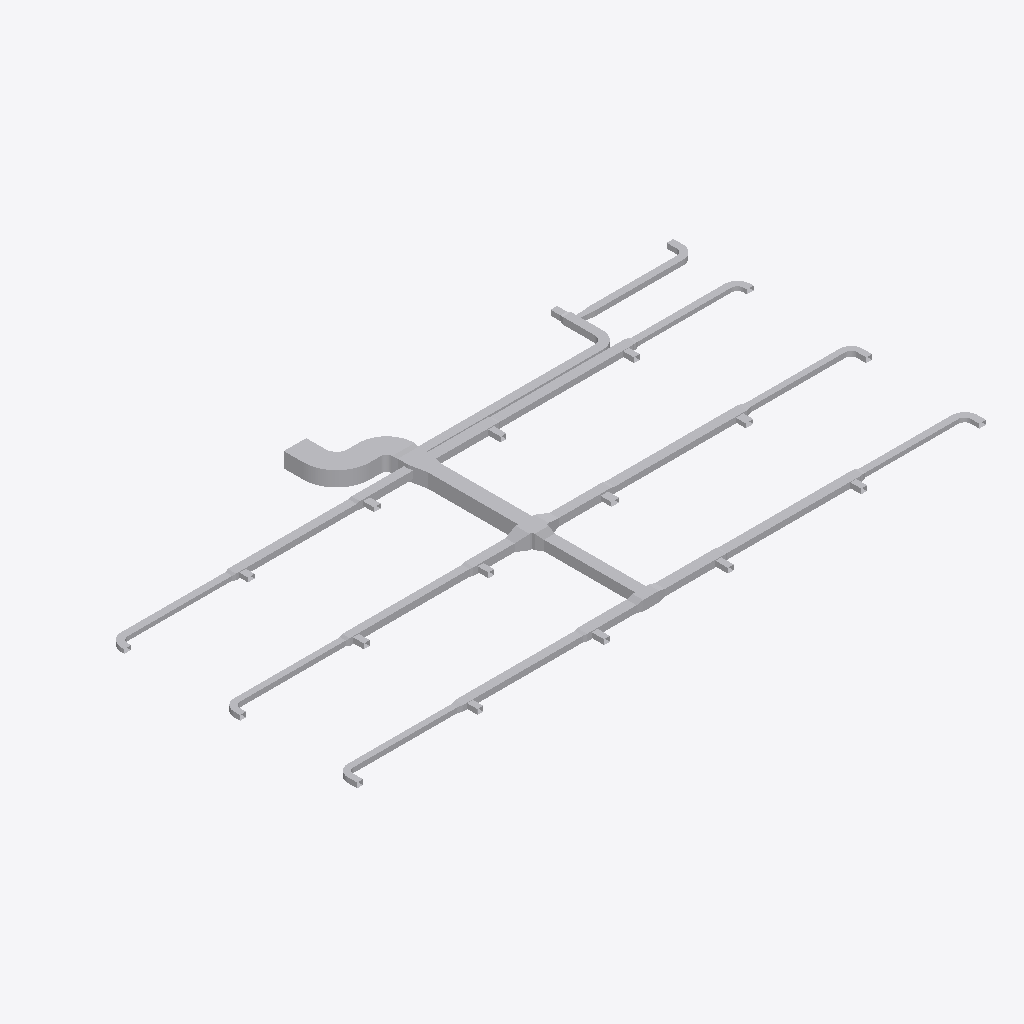
Isometric view of an IFC building model (IFC-SPF (STEP), schema IFC4, length unit metre), seen from the south-west, elements coloured by IFC class (only those large enough to see are counted): 89 other elements (light grey).
Extent 37.8 m × 19.2 m × 0.9 m (x, y, z). Elements (92): 47 IfcDuctFitting, 45 IfcDuctSegment.

HEADER;
FILE_DESCRIPTION(('ViewDefinition[DesignTransferView]'),'2;1');
FILE_NAME('/dev/null','2026-11-13T18:21:36+08:00',(''),(''),'IfcOpenShell 0.8.5','IfcOpenShell 0.8.5','Nobody');
FILE_SCHEMA(('IFC4'));
ENDSEC;
DATA;
#1=IFCPROJECT('1vMqHuAbHRFhDZm13aM5F5',$,'Source Network - Declared Compound Junction Revision',$,$,$,$,(#9),#4);
#11=IFCSITE('3sAJMjpVHVWhNhO34hmw4H',$,'Site',$,$,$,$,$,$,$,$,$,$,$);
#12=IFCBUILDING('14VNJgcavPPQRkO1GXKVZK',$,'Building',$,$,$,$,$,$,$,$,$);
#15=IFCBUILDINGSTOREY('3aggqwDfXK9vvc0ooUb0VO',$,'COORDINATION-REFERENCE-PLANE',$,$,$,$,$,$,$);
#510=IFCDUCTSEGMENT('1Ufk3tsn5INAsuK0h2HT1y',$,'D-08',$,$,#12511,#517,'D-08',$);
#917=IFCDUCTSEGMENT('0GlYPBdTrOk9iSc8VSdy5M',$,'D-15',$,$,#12630,#924,'D-15',$);
#394=IFCDUCTSEGMENT('0qNVk8Gl5MtunvH8kUxih0',$,'D-06',$,$,#12477,#401,'D-06',$);
#1207=IFCDUCTSEGMENT('2s98LbeQnOCR5h4UlU$jeq',$,'D-20',$,$,#12715,#1214,'D-20',$);
#2658=IFCDUCTFITTING('1GS8rKBADM7RZvHhbL6Ep3',$,'BEND-CORRIDOR-A',$,$,#3252,#2670,'BEND-CORRIDOR-A',.BEND.);
#801=IFCDUCTSEGMENT('2Ak1om3Z1N5xCmvkzr$r14',$,'D-13',$,$,#12596,#808,'D-13',$);
#1323=IFCDUCTSEGMENT('1LnLmgXgrLMPCjBotJJT1X',$,'D-22',$,$,#12749,#1330,'D-22',$);
#627=IFCDUCTSEGMENT('0RZ5PgHVXJLvQNvy$btRzb',$,'D-10',$,$,#12545,#634,'D-10',$);
#219=IFCDUCTSEGMENT('2fieqZej5SJAaqHsMO0oF8',$,'D-03',$,$,#12426,#226,'D-03',$);
#1033=IFCDUCTSEGMENT('1TIfjG5dDG7vbAe6RHp7j4',$,'D-17',$,$,#12664,#1040,'D-17',$);
#685=IFCDUCTSEGMENT('01iiRNwCPHCg2TQaDQTBPh',$,'D-11',$,$,#12562,#692,'D-11',$);
#277=IFCDUCTSEGMENT('38dK30VmnKehhKPOSvl9WN',$,'D-04',$,$,#12443,#284,'D-04',$);
#1091=IFCDUCTSEGMENT('10hC2HAf5QjBh8eHXVJY72',$,'D-18',$,$,#12681,#1098,'D-18',$);
#10525=IFCDUCTFITTING('3tK$ugPAvIAAusb9mKjQEp',$,'COMPOUND-RECTANGULAR-JUNCTION',$,$,#10601,#10524,$,.JUNCTION.);
#1440=IFCDUCTSEGMENT('3bnJDrEfPJpOdFEQN7QpDb',$,'D-24',$,$,#14055,#1447,'D-24',$);
#859=IFCDUCTSEGMENT('2Acysx8AbINgOLlSWUMu3$',$,'D-14',$,$,#12613,#866,'D-14',$);
#452=IFCDUCTSEGMENT('00GeeqwXDGqujg1GB$eSes',$,'D-07',$,$,#13745,#459,'D-07',$);
#1265=IFCDUCTSEGMENT('0KANCt4H1OwBz_XiEYPohN',$,'D-21',$,$,#13460,#1272,'D-21',$);
#1149=IFCDUCTSEGMENT('2JsVFcCh5MBxs36NfRYoo1',$,'D-19',$,$,#12698,#1156,'D-19',$);
#335=IFCDUCTSEGMENT('16XnXAKsDR7fGY5Y8JvRrZ',$,'D-05',$,$,#12460,#342,'D-05',$);
#2711=IFCDUCTFITTING('3__drCT4XK$8OhZtbklpLq',$,'BEND-CORRIDOR-B',$,$,#3222,#2723,'BEND-CORRIDOR-B',.BEND.);
#42=IFCDUCTSEGMENT('3Tf1SEAG9NLxz6miD8JeEM',$,'A-01',$,$,#12375,#51,'A-01',$);
#743=IFCDUCTSEGMENT('0g9bpYq$DOCvGnKRTNdtFF',$,'D-12',$,$,#12579,#750,'D-12',$);
#975=IFCDUCTSEGMENT('223pk9Z9fHyP3zWtKUZIvr',$,'D-16',$,$,#12647,#982,'D-16',$);
#160=IFCDUCTSEGMENT('3cmKKWOIXG2wIWIQw2L$Ga',$,'D-02',$,$,#12409,#167,'D-02',$);
#569=IFCDUCTSEGMENT('3_3cf04PnN2xcqwNqA9Dlz',$,'D-09',$,$,#12528,#576,'D-09',$);
#102=IFCDUCTSEGMENT('2ww9pYvAfSyx5JhKUO62Me',$,'A-02',$,$,#12392,#109,'A-02',$);
#10123=IFCDUCTFITTING('2z0OsSxEPMxe7bw868aznG',$,'RECTANGULAR-TRANSITION',$,$,#10168,#10122,$,.TRANSITION.);
#9755=IFCDUCTFITTING('1pO1kxbLLHgeS$_8xwTnCF',$,'RECTANGULAR-CROSS',$,$,#9820,#9754,$,.JUNCTION.);
#3525=IFCDUCTFITTING('2GbZoz5nfRsPMRMT$Zb04z',$,'RECTANGULAR-TEE',$,$,#3579,#3524,$,.JUNCTION.);
#8420=IFCDUCTFITTING('3BAXRbMxzN3eioe3GnwiQn',$,'RECTANGULAR-TEE',$,$,#11987,#11116,$,.JUNCTION.);
#4415=IFCDUCTFITTING('34mxrHmz5STv2lghv93cpE',$,'RECTANGULAR-TEE',$,$,#4469,#10756,$,.JUNCTION.);
#4860=IFCDUCTFITTING('0WTAykFzDO6g74PUW_qYSH',$,'RECTANGULAR-TEE',$,$,#11239,#10796,$,.JUNCTION.);
#1382=IFCDUCTSEGMENT('3TG4i8QwvGw8JWXR1SDbXG',$,'D-23',$,$,#12766,#1389,'D-23',$);
#6640=IFCDUCTFITTING('3DcSerARnJc8mAlL$xnPwO',$,'RECTANGULAR-TEE',$,$,#11613,#10956,$,.JUNCTION.);
#6195=IFCDUCTFITTING('2qcqvYPk5G8vc$41LcIAkK',$,'RECTANGULAR-TEE',$,$,#6249,#10916,$,.JUNCTION.);
#9949=IFCDUCTFITTING('2Hhpdn9zvHWgPTh84ov2v6',$,'RECTANGULAR-TRANSITION',$,$,#9994,#9948,$,.TRANSITION.);
#5305=IFCDUCTFITTING('2d3C3bkV5TKOINf_o71Axc',$,'RECTANGULAR-TEE',$,$,#11426,#10836,$,.JUNCTION.);
#8865=IFCDUCTFITTING('2Dsp0tDUbIPeYXMKPfWKVu',$,'RECTANGULAR-TEE',$,$,#12174,#11156,$,.JUNCTION.);
#7975=IFCDUCTFITTING('0UHvCBIGrKUh162tPWAMb6',$,'RECTANGULAR-TEE',$,$,#8029,#11076,$,.JUNCTION.);
#9310=IFCDUCTFITTING('3MshfZ5Q5K_eON58DjXDyB',$,'RECTANGULAR-TEE',$,$,#9364,#11196,$,.JUNCTION.);
#7085=IFCDUCTFITTING('0AKG640HHRCvsX97I0rPis',$,'RECTANGULAR-TEE',$,$,#11800,#10996,$,.JUNCTION.);
#3970=IFCDUCTFITTING('3nUnywxFXUIfHj1ihinFuB',$,'RECTANGULAR-TEE',$,$,#4024,#10716,$,.JUNCTION.);
#3135=IFCDUCTFITTING('32SL8_FtLLxRDkUZc7lzNQ',$,'BEND-UP-TURN',$,$,#3257,#3147,'BEND-UP-TURN',.BEND.);
#10297=IFCDUCTFITTING('2dn9VHyVbTPeHkLMTVDJUw',$,'RECTANGULAR-TRANSITION',$,$,#10342,#10296,$,.TRANSITION.);
#7530=IFCDUCTFITTING('2K8VLv$mHMsBKiV6ZO9m6P',$,'RECTANGULAR-TEE',$,$,#7584,#11036,$,.JUNCTION.);
#5750=IFCDUCTFITTING('2XEZn9xizSj8RijhAxhINj',$,'RECTANGULAR-TEE',$,$,#5804,#10876,$,.JUNCTION.);
#3708=IFCDUCTFITTING('1YJt4TrT9S8BByBTRqevjy',$,'RECTANGULAR-TRANSITION',$,$,#3753,#3707,$,.TRANSITION.);
#3029=IFCDUCTFITTING('1TWK5B6RfT_AFHX9Xe4Kgi',$,'BEND-TAP-VAV-18',$,$,#12360,#3041,'BEND-TAP-VAV-18',.BEND.);
#2817=IFCDUCTFITTING('0ibn1oYr9NqAKrRPJhTTLc',$,'BEND-TAP-VAV-06',$,$,#12330,#2829,'BEND-TAP-VAV-06',.BEND.);
#2976=IFCDUCTFITTING('1hJrcsal9PEeDP4SMx$KOp',$,'BEND-TAP-VAV-13',$,$,#3242,#2988,'BEND-TAP-VAV-13',.BEND.);
#2923=IFCDUCTFITTING('0jrW4IiM9QGe5EURDoYzuc',$,'BEND-TAP-VAV-12',$,$,#12345,#2935,'BEND-TAP-VAV-12',.BEND.);
#3082=IFCDUCTFITTING('3GLkYHze9Uw8_FjhVKOzKc',$,'BEND-TAP-VAV-20',$,$,#3217,#3094,'BEND-TAP-VAV-20',.BEND.);
#3882=IFCDUCTFITTING('2v8d4ojL5QafzZ9D0Bm0K7',$,'RECTANGULAR-TRANSITION',$,$,#3927,#3881,$,.TRANSITION.);
#1498=IFCDUCTSEGMENT('3yhBBouBPRw8LwOEWLhhps',$,'D-25',$,$,#13140,#1505,'D-25',$);
#2136=IFCDUCTSEGMENT('0FMDd$bG1NneS7N2OdRFsP',$,'D-36',$,$,#13316,#2143,'D-36',$);
#2764=IFCDUCTFITTING('1T1iJcPpbHQe9NXE03EuZB',$,'BEND-TAP-VAV-01',$,$,#3212,#2776,'BEND-TAP-VAV-01',.BEND.);
#1788=IFCDUCTSEGMENT('3UfxkNar9T3uv889TvBuZo',$,'D-30',$,$,#13220,#1795,'D-30',$);
#2870=IFCDUCTFITTING('0WD0vb27TQyg59IaExUFo$',$,'BEND-TAP-VAV-07',$,$,#3237,#2882,'BEND-TAP-VAV-07',.BEND.);
#2600=IFCDUCTSEGMENT('2NUeFlDmPKeAdID44c7Y3d',$,'D-44',$,$,#13444,#2607,'D-44',$);
#2542=IFCDUCTSEGMENT('2A5hnkfKfVQA3ppPSDKTLp',$,'D-43',$,$,#13428,#2549,'D-43',$);
#1846=IFCDUCTSEGMENT('3YEo7IX2vLHOZoUdtxYhkW',$,'D-31',$,$,#13236,#1853,'D-31',$);
#14066=IFCDUCTFITTING('1sjUXZgAfHIfw6n5mu4iVA',$,'THROAT-EXPANSION-CANDIDATE',$,$,#14194,#14189,$,.TRANSITION.);
#4153=IFCDUCTFITTING('0jkIpE339UJuVju7ICXFwa',$,'RECTANGULAR-TRANSITION',$,$,#4198,#4152,$,.TRANSITION.);
#7268=IFCDUCTFITTING('3h3LVEhmLMw8Yn5iIujoaS',$,'RECTANGULAR-TRANSITION',$,$,#11941,#7267,$,.TRANSITION.);
#4598=IFCDUCTFITTING('3ysY1EiSPKuwnw9GCI$6QR',$,'RECTANGULAR-TRANSITION',$,$,#4643,#4597,$,.TRANSITION.);
#1904=IFCDUCTSEGMENT('1h76SSiWvQkv6hW9gZiAWw',$,'D-32',$,$,#13252,#1911,'D-32',$);
#8158=IFCDUCTFITTING('3EOykJlO1HYxMOUeXGrm9C',$,'RECTANGULAR-TRANSITION',$,$,#8203,#8157,$,.TRANSITION.);
#6378=IFCDUCTFITTING('07b4f9lQPRehcpJNvrJdoA',$,'RECTANGULAR-TRANSITION',$,$,#6423,#6377,$,.TRANSITION.);
#5933=IFCDUCTFITTING('2FvdFUVL5HUxtti7erekMp',$,'RECTANGULAR-TRANSITION',$,$,#5978,#5932,$,.TRANSITION.);
#7713=IFCDUCTFITTING('2JMPWE5frHZh$wlOnAqtDb',$,'RECTANGULAR-TRANSITION',$,$,#7758,#7712,$,.TRANSITION.);
#2078=IFCDUCTSEGMENT('1eFzE74j9IX9FCS_bpSZi8',$,'D-35',$,$,#13300,#2085,'D-35',$);
#6823=IFCDUCTFITTING('0xQD0bae1JS9QSYLjgwgUq',$,'RECTANGULAR-TRANSITION',$,$,#11754,#6822,$,.TRANSITION.);
#2484=IFCDUCTSEGMENT('1JDTIpFW5QSREtJ610AQ34',$,'D-42',$,$,#13412,#2491,'D-42',$);
#2194=IFCDUCTSEGMENT('2TYIpAGo5Jn84Ds4cFSqzD',$,'D-37',$,$,#13332,#2201,'D-37',$);
#13592=IFCDUCTFITTING('1OgbMVsDbIIQcuFuKtEFTE',$,'STAGED-MAIN-CONTRACTION',$,$,#13720,#13715,$,.TRANSITION.);
#13877=IFCDUCTFITTING('1GP9X9wmvKj9vqw$uRVNur',$,'STAGED-MAIN-CONTRACTION',$,$,#14005,#14000,$,.TRANSITION.);
#1556=IFCDUCTSEGMENT('2dwkXYndrQe8akRs1ziEM_',$,'D-26',$,$,#13156,#1563,'D-26',$);
#9493=IFCDUCTFITTING('1PiEAHH0TK3gfwO81Khyfo',$,'RECTANGULAR-TRANSITION',$,$,#9538,#9492,$,.TRANSITION.);
#2252=IFCDUCTSEGMENT('0hfguPDXzM4uq$XxvCCMMo',$,'D-38',$,$,#13348,#2259,'D-38',$);
#5043=IFCDUCTFITTING('0rXojppeTH0BTVX2pgkVrd',$,'RECTANGULAR-TRANSITION',$,$,#11380,#5042,$,.TRANSITION.);
#8603=IFCDUCTFITTING('3_1R9TjS5TtxR81DWGT3Tt',$,'RECTANGULAR-TRANSITION',$,$,#12128,#8602,$,.TRANSITION.);
#5488=IFCDUCTFITTING('2S6vsh9WvK7QxoNkNqHEuL',$,'RECTANGULAR-TRANSITION',$,$,#11567,#5487,$,.TRANSITION.);
#9048=IFCDUCTFITTING('0V2LoAkZ5G5gS9d5BbC$m4',$,'RECTANGULAR-TRANSITION',$,$,#12315,#9047,$,.TRANSITION.);
#2310=IFCDUCTSEGMENT('10cDTQJo5IcPLAUKm5b$EG',$,'D-39',$,$,#13364,#2317,'D-39',$);
#2020=IFCDUCTSEGMENT('0WvdfA3zDKfO0CW$V5Jsne',$,'D-34',$,$,#13284,#2027,'D-34',$);
#2426=IFCDUCTSEGMENT('1ljYkCFLnPd9wUABuPtBnw',$,'D-41',$,$,#13396,#2433,'D-41',$);
#2368=IFCDUCTSEGMENT('2xxjOz63jHgeE8yuHmmyJ7',$,'D-40',$,$,#13380,#2375,'D-40',$);
#1672=IFCDUCTSEGMENT('3ZeIIu8ZjLivD3$rEAqFH_',$,'D-28',$,$,#13188,#1679,'D-28',$);
ENDSEC;
